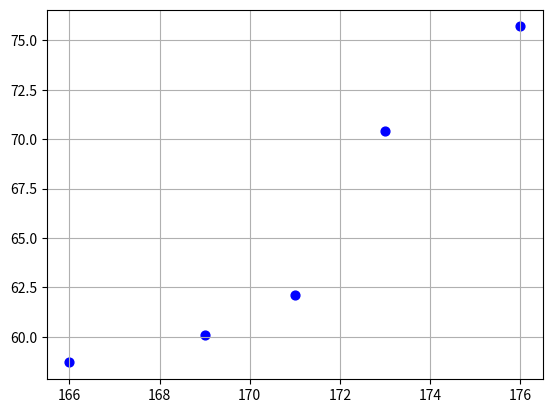

Python code for this plot:
# 9月号　ディープラーニングの本質を理解する。　87ページ

import matplotlib.pyplot as plt
import numpy as np

# from IPython.display import set_matplotlib_formats
# set_matplotlib_formats('png','pdf')

# 学習データの設定
data = np.array([[166, 58.7], [176, 75.7], [171, 62.1], [173, 70.4], [169, 60.1]])

plt.scatter(data[:, 0], data[:, 1], s=40, c='b')
plt.grid()
plt.show()

# %%
